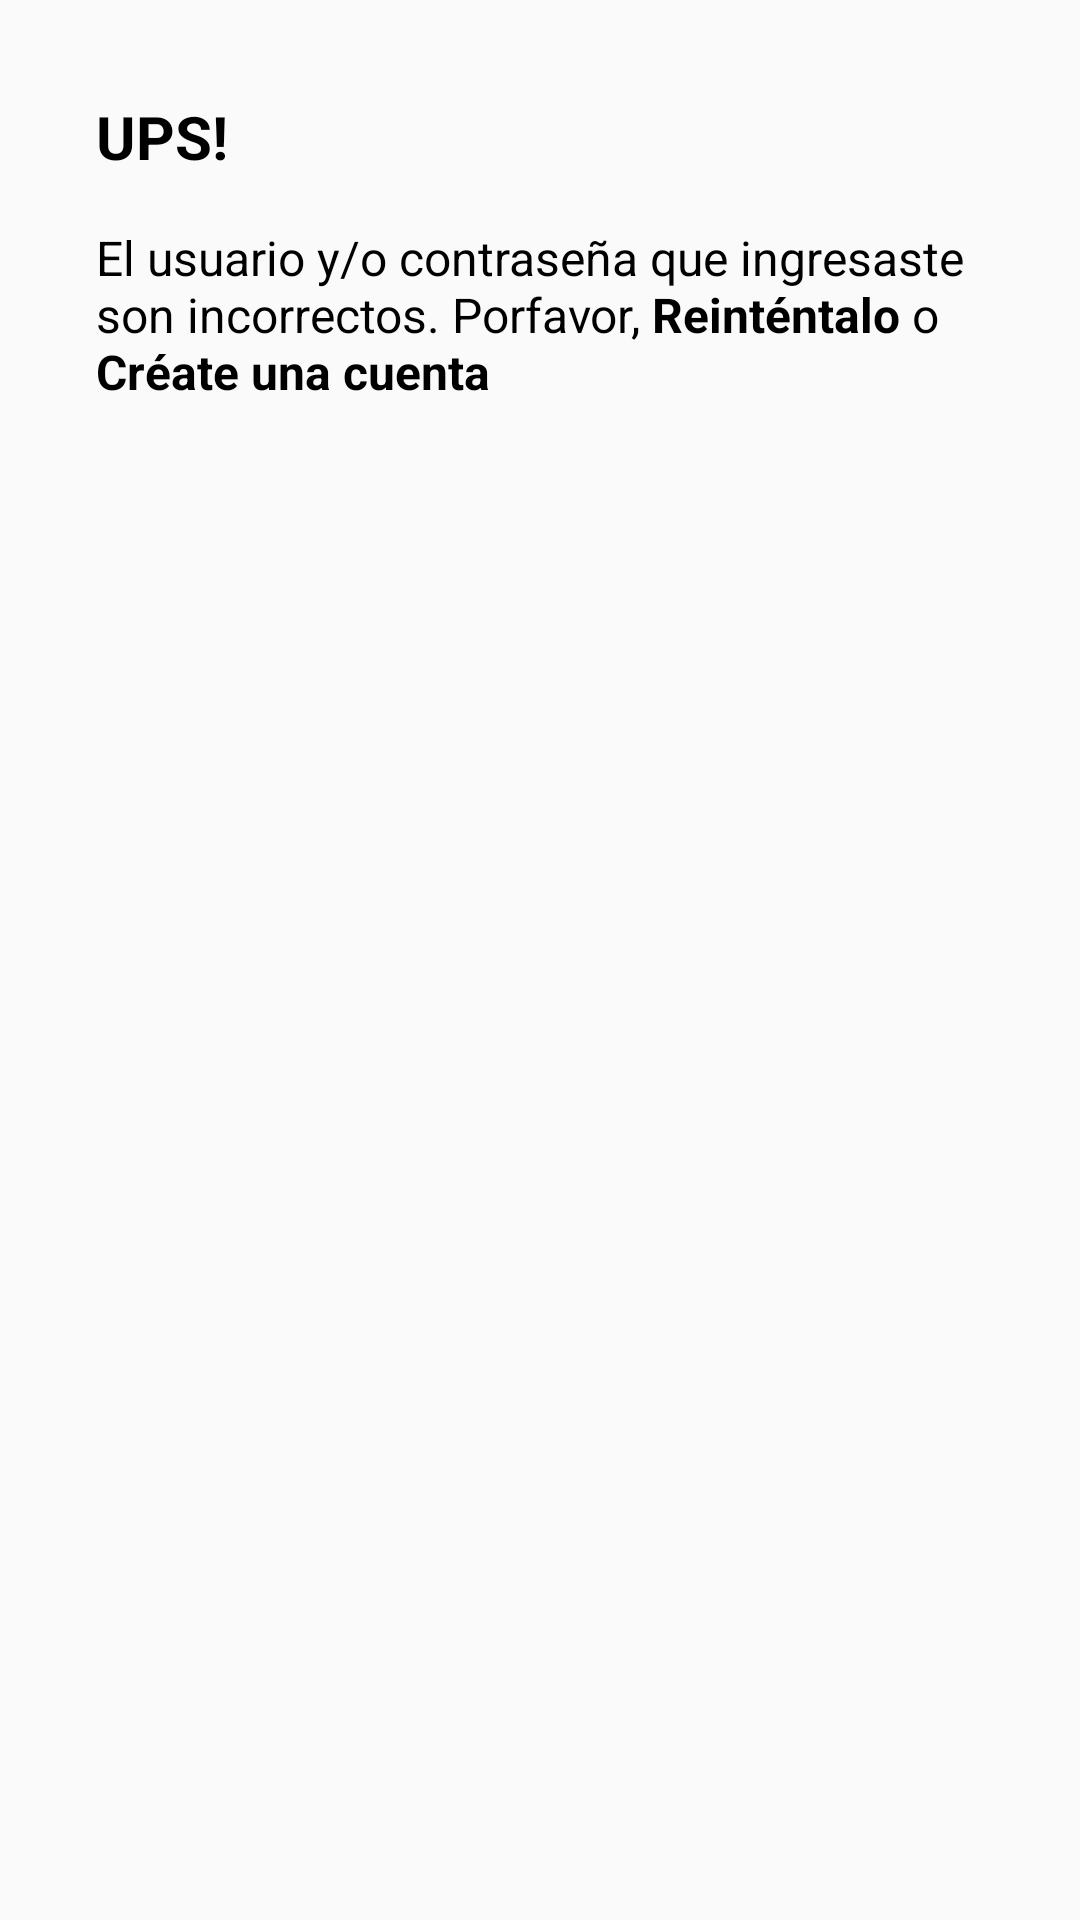

This screen was rendered from an Android layout file. Write that file and the resources it references.
<!-- AndroidManifest.xml: application theme AppTheme -->
<!-- res/layout/dialog_loguin.xml -->
<?xml version="1.0" encoding="utf-8"?>
<LinearLayout xmlns:android="http://schemas.android.com/apk/res/android"
    xmlns:tools="http://schemas.android.com/tools"
    android:layout_width="match_parent"
    android:layout_height="wrap_content"
    android:orientation="vertical">

    <LinearLayout
        android:layout_width="match_parent"
        android:layout_height="wrap_content"
        android:orientation="vertical"
        android:padding="32dp">
        

        <TextView
            android:id="@+id/txt_tittle"
            android:layout_width="wrap_content"
            android:layout_height="wrap_content"
            android:text="UPS!"
            android:textColor="@color/black"
            android:textSize="20sp"
            android:textStyle="bold" />
        
        

        <TextView
            android:id="@+id/txt_message"
            android:layout_width="wrap_content"
            android:layout_height="wrap_content"
            android:layout_marginTop="16dp"
            android:textSize="16sp"
            android:textColor="@color/black"
            tools:text="@string/errorlogin"
            android:text="@string/errorlogin"/>
        
        
    </LinearLayout>


</LinearLayout>
<!-- resources referenced by this layout -->
<resources>
  <color name="black">#000000</color>
  <string name="errorlogin">El usuario y/o contraseña que ingresaste son incorrectos. Porfavor, <b>Reinténtalo</b> o <b>Créate una cuenta</b></string>
  <style name="AppTheme" parent="Theme.AppCompat.Light.NoActionBar">
          
          <item name="colorPrimary">@color/black</item>
          <item name="colorPrimaryDark">@color/black</item>
          <item name="colorAccent">@color/black</item>
  
  
      </style>
</resources>
